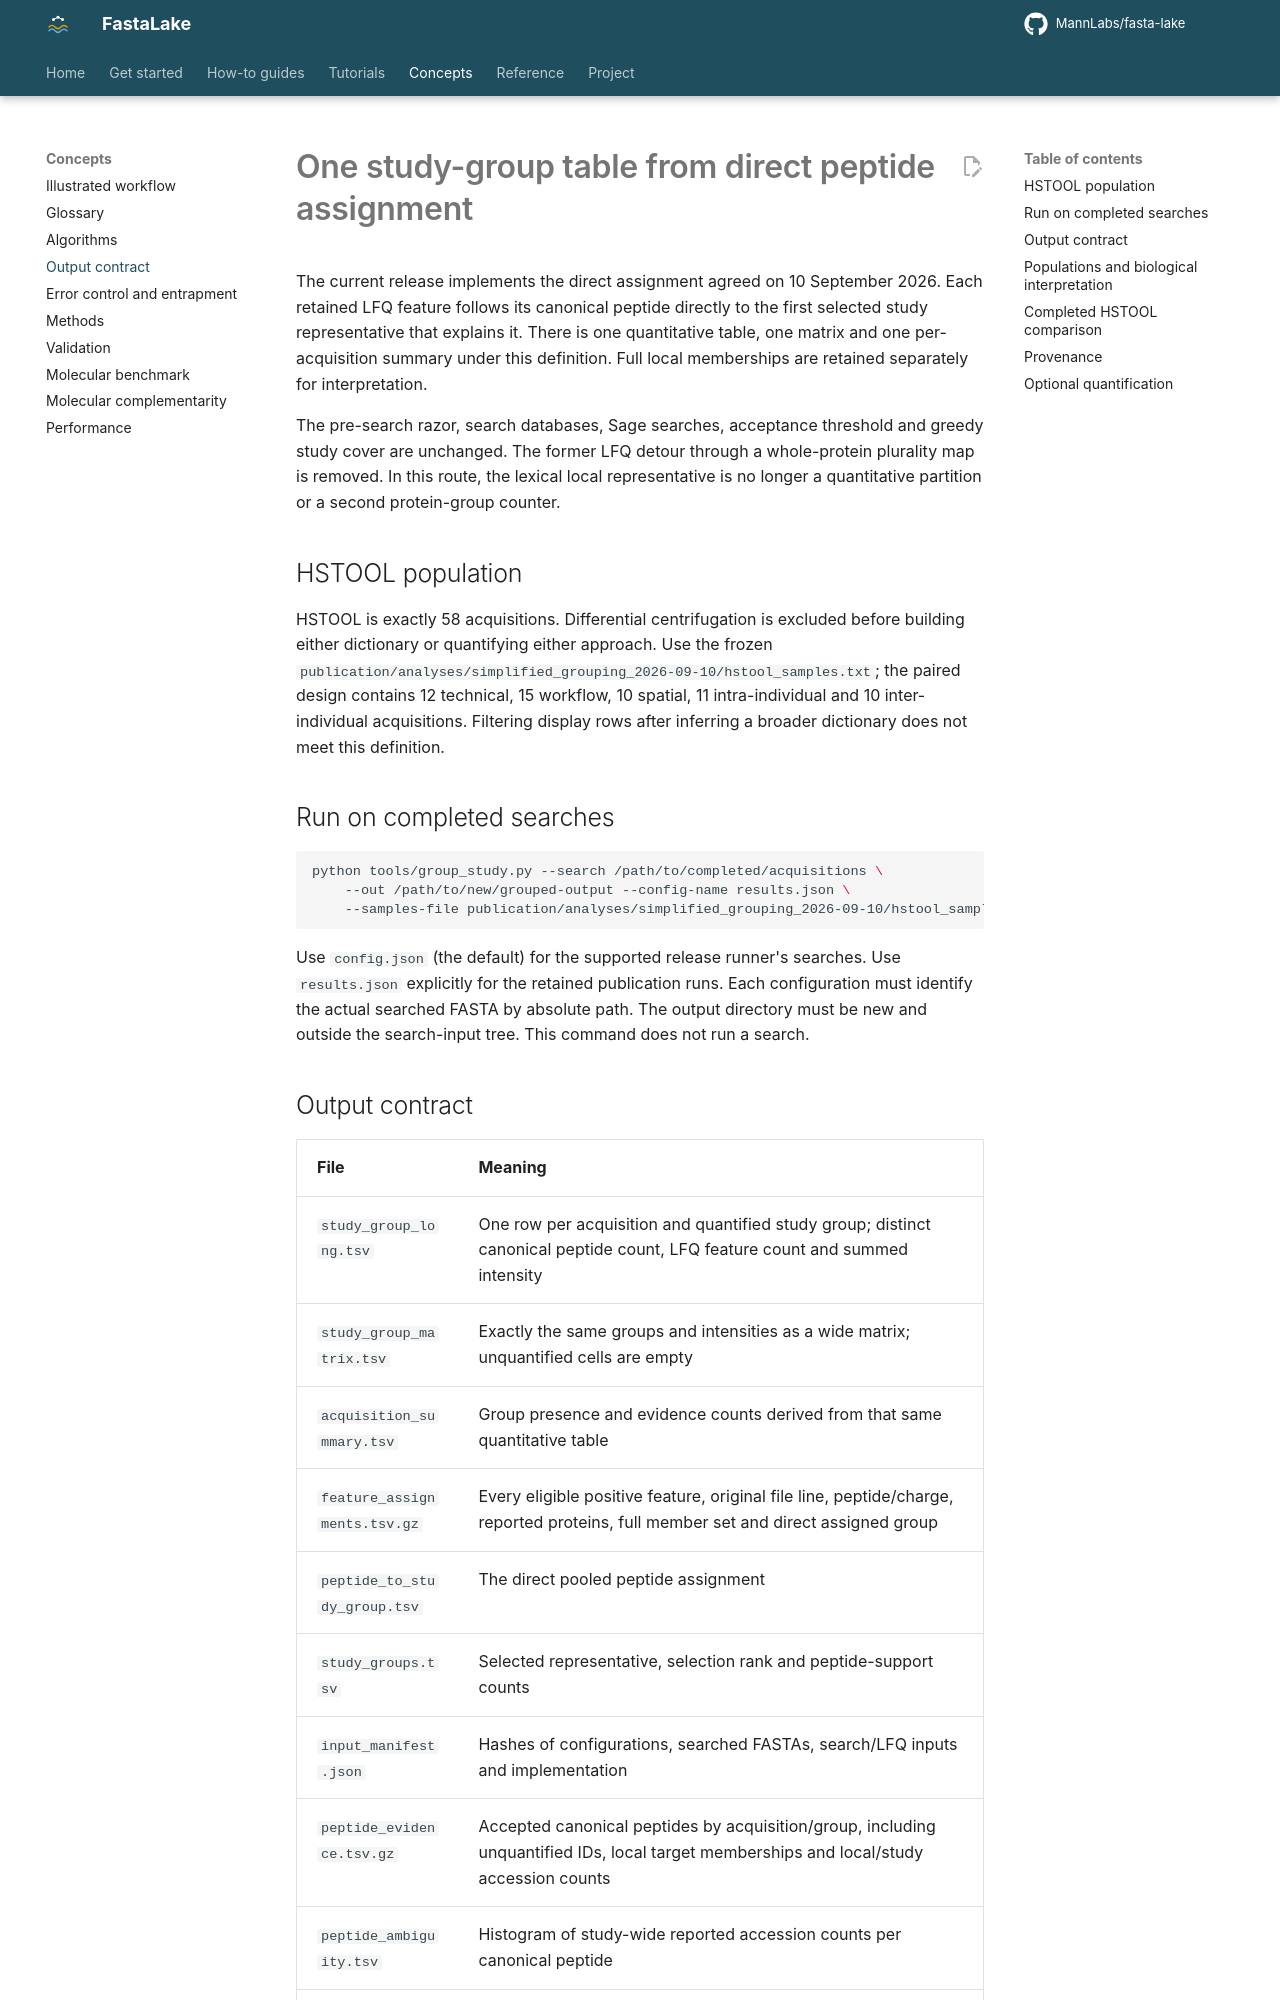

repository: MannLabs/fasta-lake · page: concepts/output-contract/index.html · generator: mkdocs

# One study-group table from direct peptide assignment

The current release implements the direct assignment agreed on 10 September 2026.
Each retained LFQ feature follows its canonical peptide directly to the first
selected study representative that explains it. There is one quantitative table,
one matrix and one per-acquisition summary under this definition. Full local
memberships are retained separately for interpretation.

The pre-search razor, search databases, Sage searches, acceptance threshold and
greedy study cover are unchanged. The former LFQ detour through a whole-protein
plurality map is removed. In this route, the lexical local representative is no longer a
quantitative partition or a second protein-group counter.

## HSTOOL population

HSTOOL is exactly 58 acquisitions. Differential centrifugation is excluded before
building either dictionary or quantifying either approach. Use the frozen
`publication/analyses/simplified_grouping_2026-09-10/hstool_samples.txt`; the
paired design contains 12 technical, 15 workflow, 10 spatial, 11 intra-individual
and 10 inter-individual acquisitions. Filtering display rows after inferring a
broader dictionary does not meet this definition.

## Run on completed searches

```bash
python tools/group_study.py --search /path/to/completed/acquisitions \
    --out /path/to/new/grouped-output --config-name results.json \
    --samples-file publication/analyses/simplified_grouping_2026-09-10/hstool_samples.txt
```

Use `config.json` (the default) for the supported release runner's searches. Use
`results.json` explicitly for the retained publication runs. Each configuration
must identify the actual searched FASTA by absolute path. The output directory
must be new and outside the search-input tree. This command does not run a search.
